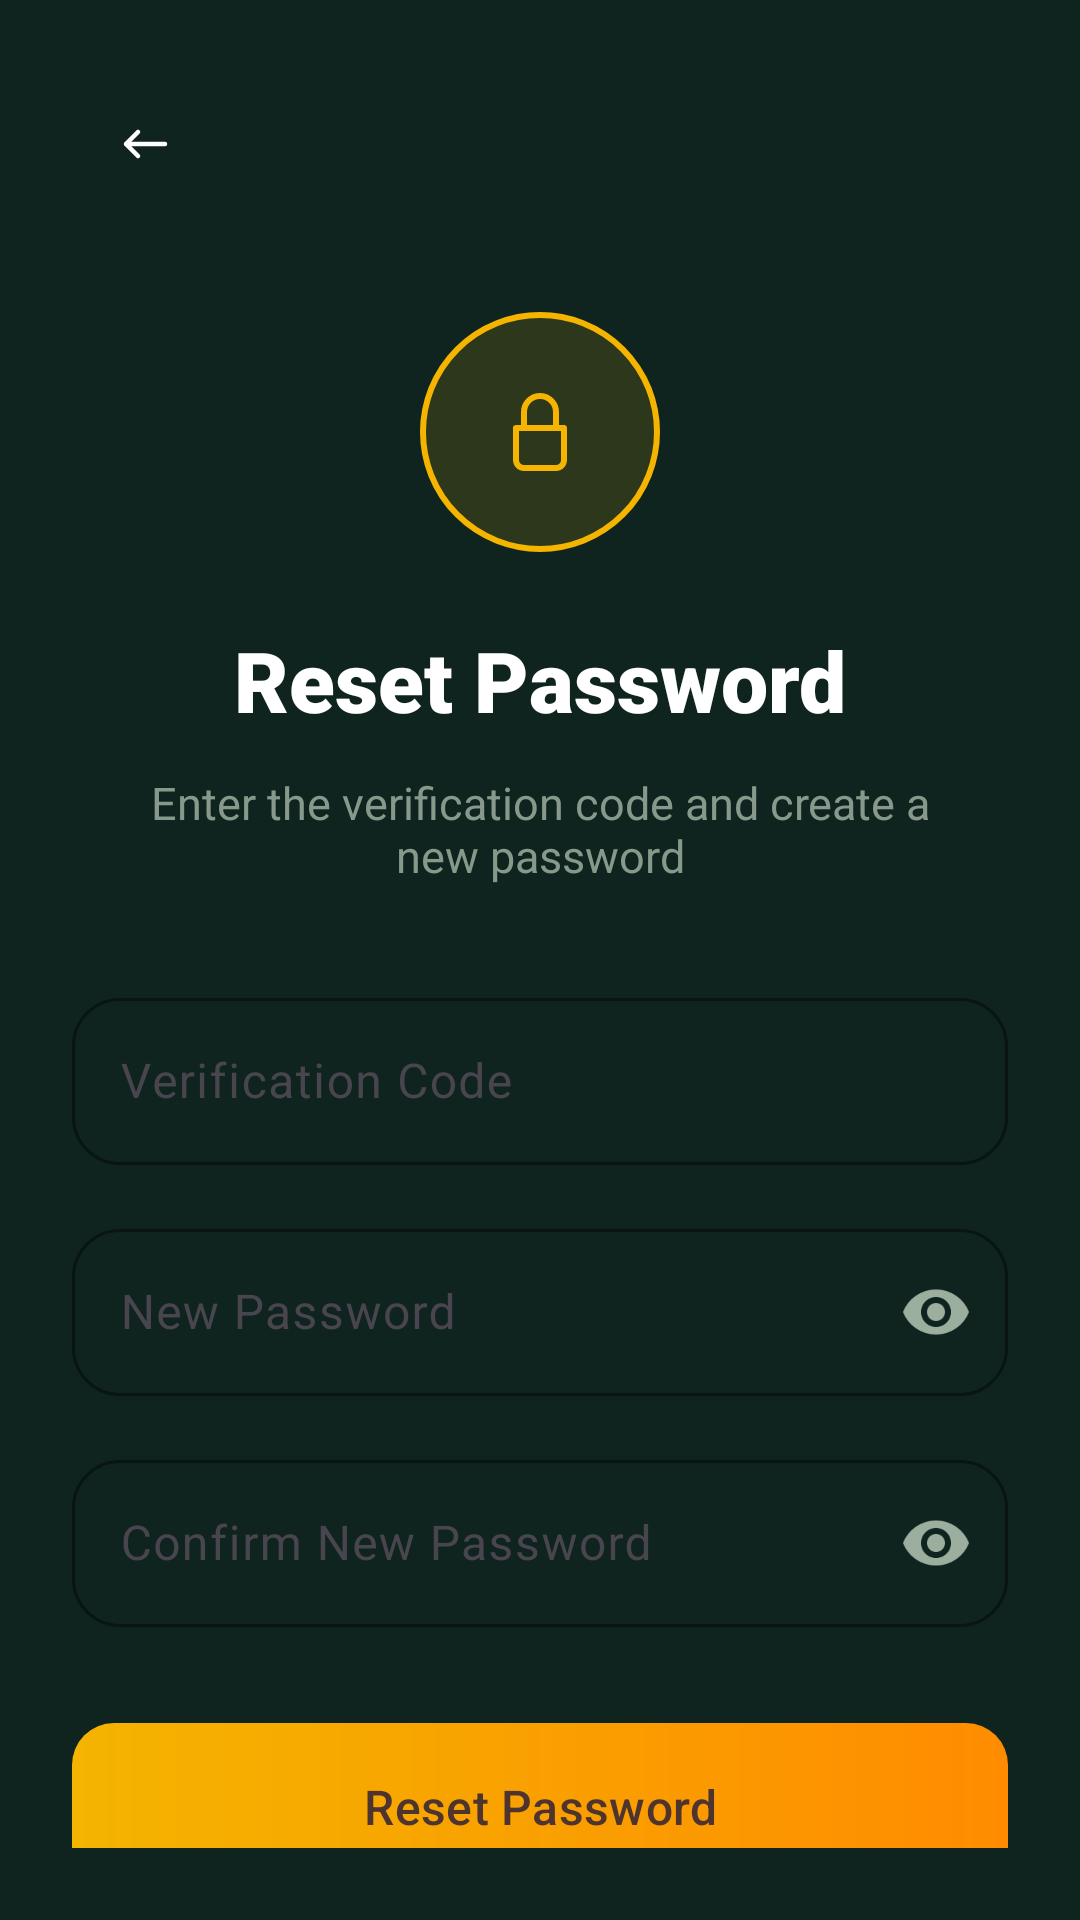

Layout XML and referenced resources for this Android screen:
<!-- AndroidManifest.xml: application theme Theme.AgriHive -->
<!-- res/layout/activity_reset_password.xml -->
<?xml version="1.0" encoding="utf-8"?>
<androidx.constraintlayout.widget.ConstraintLayout xmlns:android="http://schemas.android.com/apk/res/android"
    xmlns:app="http://schemas.android.com/apk/res-auto"
    xmlns:tools="http://schemas.android.com/tools"
    android:layout_width="match_parent"
    android:layout_height="match_parent"
    android:background="@color/login_bg"
    android:padding="24dp">

    
    <ImageButton
        android:id="@+id/btn_back"
        android:layout_width="48dp"
        android:layout_height="48dp"
        android:background="?attr/selectableItemBackgroundBorderless"
        android:contentDescription="Go back"
        android:src="@drawable/ic_back"
        app:layout_constraintStart_toStartOf="parent"
        app:layout_constraintTop_toTopOf="parent"
        app:tint="@color/login_text_primary" />

    
    <FrameLayout
        android:id="@+id/iv_lock_container"
        android:layout_width="80dp"
        android:layout_height="80dp"
        android:layout_marginTop="32dp"
        android:background="@drawable/bg_lock_circle_outline"
        app:layout_constraintEnd_toEndOf="parent"
        app:layout_constraintStart_toStartOf="parent"
        app:layout_constraintTop_toBottomOf="@id/btn_back">

        <ImageView
            android:layout_width="32dp"
            android:layout_height="32dp"
            android:layout_gravity="center"
            android:contentDescription="Reset password icon"
            android:src="@drawable/ic_lock"
            app:tint="@color/login_accent" />
    </FrameLayout>

    
    <TextView
        android:id="@+id/tv_title"
        android:layout_width="wrap_content"
        android:layout_height="wrap_content"
        android:layout_marginTop="24dp"
        android:fontFamily="sans-serif-black"
        android:text="Reset Password"
        android:textColor="@color/login_text_primary"
        android:textSize="28sp"
        app:layout_constraintEnd_toEndOf="parent"
        app:layout_constraintStart_toStartOf="parent"
        app:layout_constraintTop_toBottomOf="@id/iv_lock_container" />

    
    <TextView
        android:id="@+id/tv_subtitle"
        android:layout_width="0dp"
        android:layout_height="wrap_content"
        android:layout_marginTop="12dp"
        android:gravity="center"
        android:paddingHorizontal="24dp"
        android:text="Enter the verification code and create a new password"
        android:textColor="@color/login_text_secondary"
        android:textSize="15sp"
        android:alpha="0.85"
        app:layout_constraintEnd_toEndOf="parent"
        app:layout_constraintStart_toStartOf="parent"
        app:layout_constraintTop_toBottomOf="@id/tv_title" />

    
    <com.google.android.material.textfield.TextInputLayout
        android:id="@+id/til_code"
        style="@style/Widget.Material3.TextInputLayout.OutlinedBox"
        android:layout_width="match_parent"
        android:layout_height="wrap_content"
        android:layout_marginTop="32dp"
        android:hint="Verification Code"
        app:boxCornerRadiusBottomEnd="16dp"
        app:boxCornerRadiusBottomStart="16dp"
        app:boxCornerRadiusTopEnd="16dp"
        app:boxCornerRadiusTopStart="16dp"
        app:boxStrokeColor="@color/login_input_border"
        app:hintTextColor="@color/login_text_hint"
        app:layout_constraintTop_toBottomOf="@id/tv_subtitle">

        <com.google.android.material.textfield.TextInputEditText
            android:id="@+id/et_code"
            android:layout_width="match_parent"
            android:layout_height="wrap_content"
            android:inputType="number"
            android:maxLength="6"
            android:textColor="@color/login_text_primary"
            android:textColorHint="@color/login_text_hint" />
    </com.google.android.material.textfield.TextInputLayout>

    
    <com.google.android.material.textfield.TextInputLayout
        android:id="@+id/til_new_password"
        style="@style/Widget.Material3.TextInputLayout.OutlinedBox"
        android:layout_width="match_parent"
        android:layout_height="wrap_content"
        android:layout_marginTop="16dp"
        android:hint="New Password"
        app:boxCornerRadiusBottomEnd="16dp"
        app:boxCornerRadiusBottomStart="16dp"
        app:boxCornerRadiusTopEnd="16dp"
        app:boxCornerRadiusTopStart="16dp"
        app:boxStrokeColor="@color/login_input_border"
        app:hintTextColor="@color/login_text_hint"
        app:passwordToggleEnabled="true"
        app:passwordToggleTint="@color/login_text_secondary"
        app:layout_constraintTop_toBottomOf="@id/til_code">

        <com.google.android.material.textfield.TextInputEditText
            android:id="@+id/et_new_password"
            android:layout_width="match_parent"
            android:layout_height="wrap_content"
            android:inputType="textPassword"
            android:textColor="@color/login_text_primary"
            android:textColorHint="@color/login_text_hint" />
    </com.google.android.material.textfield.TextInputLayout>

    
    <com.google.android.material.textfield.TextInputLayout
        android:id="@+id/til_confirm_password"
        style="@style/Widget.Material3.TextInputLayout.OutlinedBox"
        android:layout_width="match_parent"
        android:layout_height="wrap_content"
        android:layout_marginTop="16dp"
        android:hint="Confirm New Password"
        app:boxCornerRadiusBottomEnd="16dp"
        app:boxCornerRadiusBottomStart="16dp"
        app:boxCornerRadiusTopEnd="16dp"
        app:boxCornerRadiusTopStart="16dp"
        app:boxStrokeColor="@color/login_input_border"
        app:hintTextColor="@color/login_text_hint"
        app:passwordToggleEnabled="true"
        app:passwordToggleTint="@color/login_text_secondary"
        app:layout_constraintTop_toBottomOf="@id/til_new_password">

        <com.google.android.material.textfield.TextInputEditText
            android:id="@+id/et_confirm_password"
            android:layout_width="match_parent"
            android:layout_height="wrap_content"
            android:inputType="textPassword"
            android:textColor="@color/login_text_primary"
            android:textColorHint="@color/login_text_hint" />
    </com.google.android.material.textfield.TextInputLayout>

    
    <com.google.android.material.button.MaterialButton
        android:id="@+id/btn_reset"
        android:layout_width="match_parent"
        android:layout_height="56dp"
        android:layout_marginTop="32dp"
        android:background="@drawable/bg_btn_signin_gradient"
        android:fontFamily="sans-serif-medium"
        android:text="Reset Password"
        android:textAllCaps="false"
        android:textColor="@color/brown_dark"
        android:textSize="16sp"
        app:cornerRadius="16dp"
        app:elevation="0dp"
        app:backgroundTint="@null"
        app:layout_constraintTop_toBottomOf="@id/til_confirm_password" />

    
    <ProgressBar
        android:id="@+id/progressBar"
        android:layout_width="wrap_content"
        android:layout_height="wrap_content"
        android:visibility="gone"
        android:indeterminateTint="@color/login_accent"
        app:layout_constraintBottom_toBottomOf="parent"
        app:layout_constraintEnd_toEndOf="parent"
        app:layout_constraintStart_toStartOf="parent"
        app:layout_constraintTop_toTopOf="parent" />

</androidx.constraintlayout.widget.ConstraintLayout>
<!-- resources referenced by this layout -->
<resources>
  <color name="brown_dark">#4E342E</color>
  <color name="login_accent">#F4B400</color>
  <color name="login_bg">#0F241F</color>
  <color name="login_input_border">#2D4A3E</color>
  <color name="login_text_hint">#6B8B6E</color>
  <color name="login_text_primary">#FFFFFF</color>
  <color name="login_text_secondary">#9CAF9F</color>
  <!-- drawable bg_btn_signin_gradient (drawable) -->
  <?xml version="1.0" encoding="utf-8"?>
  <shape xmlns:android="http://schemas.android.com/apk/res/android"
      android:shape="rectangle">
      <gradient
          android:angle="0"
          android:endColor="#FF8C00"
          android:startColor="#F4B400"
          android:type="linear" />
      <corners android:radius="14dp" />
  </shape>
  <!-- drawable bg_lock_circle_outline (drawable) -->
  <?xml version="1.0" encoding="utf-8"?>
  <shape xmlns:android="http://schemas.android.com/apk/res/android"
      android:shape="oval">
      <stroke
          android:width="2dp"
          android:color="#F4B400" />
      <solid android:color="#20F4B400" />
      <size android:width="80dp" android:height="80dp" />
  </shape>
  <!-- drawable ic_back (drawable) -->
  <vector xmlns:android="http://schemas.android.com/apk/res/android"
      android:width="24dp"
      android:height="24dp"
      android:viewportWidth="24"
      android:viewportHeight="24">
  
      <path
          android:pathData="
              M19 12
              H6
              M6 12
              L10 8
              M6 12
              L10 16"
          android:strokeColor="#FFFFFF"
          android:strokeWidth="1.5"
          android:strokeLineCap="round"
          android:strokeLineJoin="round"
          android:fillColor="@android:color/transparent"/>
  </vector>
  <!-- drawable ic_lock (drawable) -->
  <?xml version="1.0" encoding="utf-8"?>
  <vector xmlns:android="http://schemas.android.com/apk/res/android"
      android:width="24dp"
      android:height="24dp"
      android:viewportWidth="24"
      android:viewportHeight="24">
      
      <path
          android:pathData="M6,11h12v8c0,1.1 -0.9,2 -2,2H8c-1.1,0 -2,-0.9 -2,-2v-8z"
          android:strokeWidth="1.5"
          android:strokeColor="#FFFFFF"
          android:fillColor="@android:color/transparent"
          android:strokeLineCap="round"
          android:strokeLineJoin="round"/>
      
      <path
          android:pathData="M8,11V7c0,-2.21 1.79,-4 4,-4s4,1.79 4,4v4"
          android:strokeWidth="1.5"
          android:strokeColor="#FFFFFF"
          android:fillColor="@android:color/transparent"
          android:strokeLineCap="round"
          android:strokeLineJoin="round"/>
  </vector>
  <color name="honey_primary">#F4B400</color>
  <color name="honey_primary_dark">#D99B00</color>
  <color name="text_on_primary">#FFFFFF</color>
  <color name="brown_medium">#6D4C41</color>
  <color name="status_error">#EF5350</color>
  <color name="cream_background">#FFF8E1</color>
  <color name="text_primary">#212121</color>
  <color name="background_white">#FFFFFF</color>
</resources>
